Labelled photos from "images", an image-classification folder in zeynepsertbas10-commits/FoodAI. The possible labels are: apple pie, baby back ribs, baklava, beef carpaccio, beef tartare, beet salad, bibimbap, bread pudding, breakfast burrito.

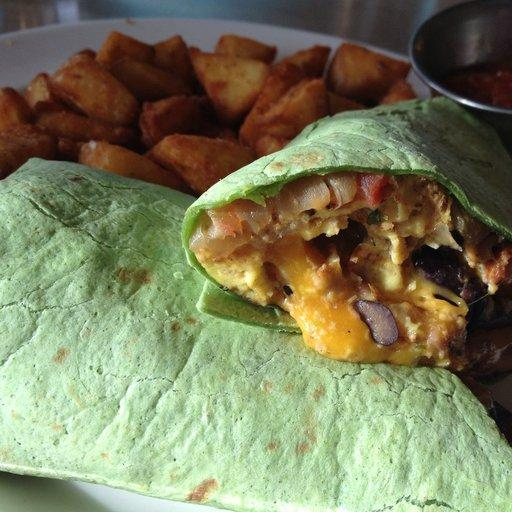
Label: breakfast burrito

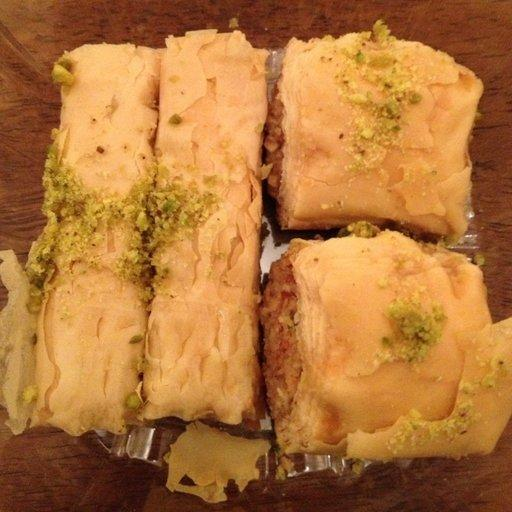
Label: baklava

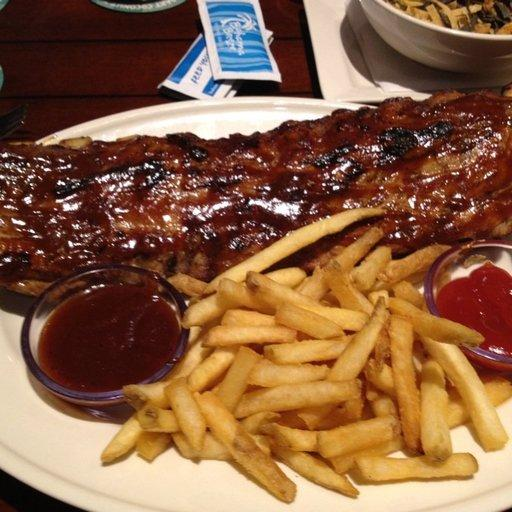
Label: baby back ribs

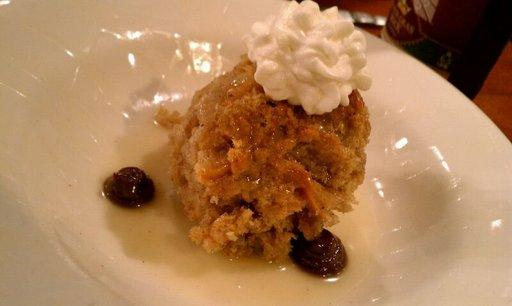
Label: bread pudding
